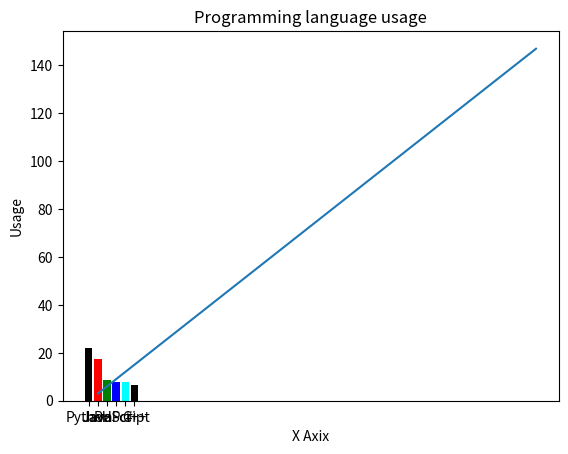

The matplotlib source for this figure:
# -*- coding: utf-8 -*-
"""
Created on Thu Nov 28 15:03:01 2019

[redacted]
"""

import numpy as np
import matplotlib.pyplot as plt

print("""\nExercises 1\n """)
"""****************************************************************************************"""
z0= np.zeros( (1,10) )
print (z0)

z1= np.ones( (1,10) , dtype=np.int16 )
print (z1)

z2= np.ones( (1,10) , dtype=np.int16 )*5
print (z2)

print("""\nExercises 2\n """)
"""****************************************************************************************"""

a = np.arange(30,70)
print(a)

print("""\nExercises 3\n """)
"""****************************************************************************************"""

b = np.arange(30,70,2)
print(b)

print("""\nExercises 4\n """)
"""****************************************************************************************"""

c = np.identity(3)
print(c)


print("""\nExercises 5\n """)
"""****************************************************************************************"""

d =np.random.random_sample()
print(d)

print("""\nExercises 6\n """)
"""****************************************************************************************"""
m = np.arange(12).reshape(3, 4)
for x in m:
    for y in x:
        print(y)


print("""\nExercises 7\n """)
"""****************************************************************************************"""
e = np.arange(1,20)
for i,x in enumerate(e):
    if (x>=9 and x<15) :
        e[i]=x*-1
        print(x)
print(e)

print("""\nExercises 8\n """)
"""****************************************************************************************"""

f1=[1,8,3,5]
f2=np.random.randint(0,11,4)

print (f1*f2)

print("""\nExercises 9\n """)
"""****************************************************************************************"""
g=np.array([[3,7,2,1,8,7,19,15],[10,2,7,4,5,5,9,1]])
g1=g.shape
print ("number of row:",g1[0],"\nnumber of Col:",g1[1])

print("""\nExercises 10\n """)
"""****************************************************************************************"""
h = np.random.random((3,3,3))
print(h)

print("""\nExercises 11\n """)
"""****************************************************************************************"""

a=np.array([9,-1,2,5])
b=np.array([1,-6,0,10])
c=np.array([[1,8,2,5],[3,1,7,9]])

print("a-b: ",a-b)
print("a*b: ",a*b)
print("a.dot(b): ",a.dot(b))
print("a*2: ",a*2)
print("np.sin(a): ",np.sin(a))
print("a<3: ",a<3)
print("a.sum(): ",a.sum())
print("a.sum(axis=0): ",a.sum(axis=0))
print("c.sum(): ",c.sum())
print("c.sum(axis=0): ",c.sum(axis=0))
print("a.min(): ",a.min())
print("a.max(): ",a.max())
print("a.mean(): ",a.mean())
print("a average(): ",np.average(a))
print("a median(): ",np.median(a))
print("a std(): ",np.std(a))
print("a var(): ",np.var(a))
print("c.cumsum(): ",c.cumsum())
print("a[1:2] : ",a[1:2])
print("a[2:] : ",a[2:])
print("c[-1] : ",c[-1])

print("""\nExercises 12\n """)
"""****************************************************************************************"""
x=range(1,50)
y=[value *3 for value in x]
plt.plot(x,y )
plt.title("Draw a line")
plt.ylabel('Y Axix')
plt.xlabel('X Axix')
plt.show()


print("""\nExercises 13\n """)
"""****************************************************************************************"""
"""
x=np.arange(10,30,0.1)
x1=[10,20,30]
y1=[20,40,1]
x2=[10,20,30]
y2=[40,10,30]
plt.plot(x1,y1, label = r"line 1" )
plt.plot(x2,y2 , label = r"line 2" )
plt.title("Two or more lins on same plot with suitable legends")
plt.ylabel('Y Axix')
plt.xlabel('X Axix')
plt.legend(loc='upper right')
plt.show
"""

print("""\nExercises 14\n """)
"""****************************************************************************************"""
'''
t=np.arange(0.,5.,0.2)
t2=t**2
t3=t**3
plt.plot(t, t, 'r--', t, t**2, 'bs', t, t**3,'g^')
plt.show
'''

print("""\nExercises 15\n """)
"""****************************************************************************************"""

x=["Python","Java","PHP","JavaScript","c#","C++"]
y_pos = np.arange(len(x))
popularity=[22.2,17.6,8.8,8,7.7,6.7]

plt.bar(y_pos, popularity,color=['black', 'red', 'green', 'blue', 'cyan'])
plt.xticks(y_pos, x)
plt.ylabel('Usage')
plt.title('Programming language usage')
plt.show()
